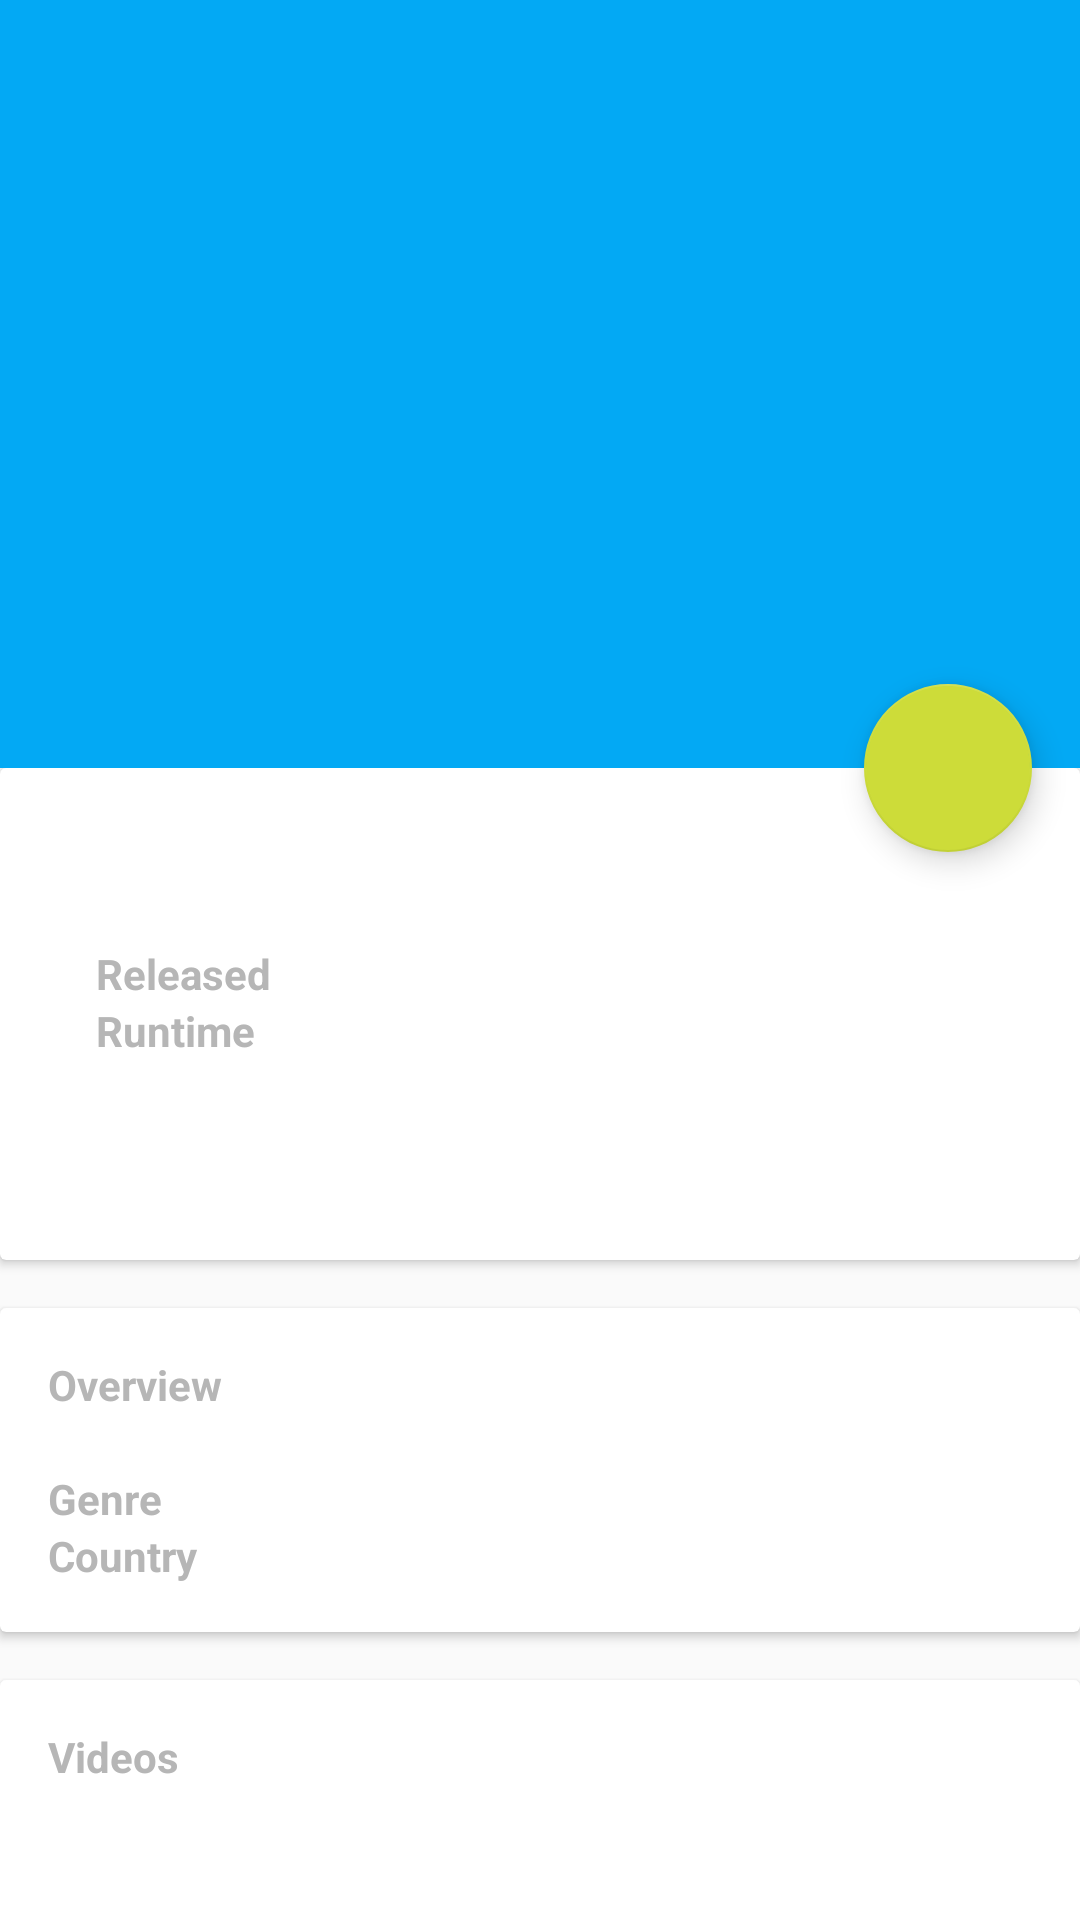

The Android layout XML behind this screen, and the referenced resources:
<!-- AndroidManifest.xml: application theme AppTheme -->
<!-- res/layout/fragment_movie_detail.xml -->
<android.support.design.widget.CoordinatorLayout xmlns:android="http://schemas.android.com/apk/res/android"
    xmlns:app="http://schemas.android.com/apk/res-auto"
    xmlns:card_view="http://schemas.android.com/tools"
    android:id="@+id/rootLayout"
    android:layout_width="match_parent"
    android:layout_height="match_parent">

    

    <android.support.design.widget.AppBarLayout xmlns:android="http://schemas.android.com/apk/res/android"
        xmlns:app="http://schemas.android.com/apk/res-auto"
        android:id="@+id/detailToolbar"
        android:layout_width="match_parent"
        android:layout_height="256dp"
        android:theme="@style/ThemeOverlay.AppCompat.Dark.ActionBar">

        <android.support.design.widget.CollapsingToolbarLayout
            android:id="@+id/collapsingToolbarLayout"
            android:layout_width="match_parent"
            android:layout_height="match_parent"
            app:contentScrim="?attr/colorPrimary"
            app:expandedTitleMarginStart="64dp"
            app:layout_scrollFlags="scroll|exitUntilCollapsed">

            <ImageView
                android:id="@+id/backdrop_image"
                android:layout_width="match_parent"
                android:layout_height="match_parent"
                android:scaleType="centerCrop"
                app:layout_collapseMode="parallax"
                app:layout_collapseParallaxMultiplier="0.7" />

            <android.support.v7.widget.Toolbar
                android:id="@+id/toolbar_detail"
                android:layout_width="match_parent"
                android:layout_height="?attr/actionBarSize"
                app:layout_collapseMode="pin"
                app:popupTheme="@style/ThemeOverlay.AppCompat.Light"
                app:theme="@style/ThemeOverlay.AppCompat.Dark.ActionBar" />

        </android.support.design.widget.CollapsingToolbarLayout>
    </android.support.design.widget.AppBarLayout>

    <android.support.v4.widget.NestedScrollView
        android:layout_width="match_parent"
        android:layout_height="match_parent"
        app:layout_behavior="@string/appbar_scrolling_view_behavior">

        <LinearLayout
            android:layout_width="match_parent"
            android:layout_height="match_parent"
            android:orientation="vertical">

            <android.support.v7.widget.CardView
                style="@style/card"
                card_view:cardCornerRadius="0dp">

                <LinearLayout
                    style="@style/section"
                    android:orientation="horizontal">

                    <ImageView
                        android:id="@+id/poster_image"
                        android:layout_width="wrap_content"
                        android:layout_height="wrap_content" />

                    <LinearLayout
                        android:layout_width="0dp"
                        android:layout_height="wrap_content"
                        android:layout_weight="1"
                        android:orientation="vertical"
                        android:padding="16dp">

                        <TextView
                            android:id="@+id/original_title"
                            style="@style/movie_title" />

                        <RelativeLayout
                            android:layout_width="wrap_content"
                            android:layout_height="wrap_content">

                            <TextView
                                android:id="@+id/filed_release_date"
                                style="@style/movie_detail"
                                android:text="@string/movie_detail_released" />

                            <TextView
                                android:id="@+id/release_date"
                                android:layout_width="wrap_content"
                                android:layout_height="wrap_content"
                                android:layout_toRightOf="@+id/filed_release_date" />

                        </RelativeLayout>

                        <RelativeLayout
                            android:layout_width="wrap_content"
                            android:layout_height="wrap_content">

                            <TextView
                                android:id="@+id/field_runtime"
                                style="@style/movie_detail"
                                android:text="@string/movie_detail_runtime"

                                />

                            <TextView
                                android:id="@+id/runtime"
                                android:layout_width="wrap_content"
                                android:layout_height="wrap_content"
                                android:layout_toRightOf="@+id/field_runtime" />
                        </RelativeLayout>

                        <TextView
                            android:id="@+id/average_vote"
                            android:layout_width="wrap_content"
                            android:layout_height="wrap_content"
                            android:layout_marginTop="16dp"
                            android:drawableLeft="@drawable/ic_star_black_48dp"
                            android:drawablePadding="8dp"
                            android:gravity="center_vertical" />
                    </LinearLayout>
                </LinearLayout>
            </android.support.v7.widget.CardView>


            <android.support.v7.widget.CardView
                style="@style/card"
                card_view:cardCornerRadius="0dp">

                <LinearLayout
                    style="@style/section"
                    android:orientation="vertical">

                    <TextView
                        style="@style/movie_detail"
                        android:text="@string/movie_detail_overview" />

                    <TextView
                        android:id="@+id/overview"
                        style="@style/movie_overview"
                        android:onClick="expandOverview" />

                    <RelativeLayout
                        android:layout_width="wrap_content"
                        android:layout_height="wrap_content">

                        <TextView
                            android:id="@+id/field_genre"
                            style="@style/movie_detail"
                            android:text="@string/movie_detail_genre" />

                        <TextView
                            android:id="@+id/genre"
                            android:layout_width="wrap_content"
                            android:layout_height="wrap_content"
                            android:layout_toRightOf="@+id/field_genre" />
                    </RelativeLayout>

                    <RelativeLayout
                        android:layout_width="wrap_content"
                        android:layout_height="wrap_content">

                        <TextView
                            android:id="@+id/field_countries"
                            style="@style/movie_detail"
                            android:text="@string/movie_detail_countries" />

                        <TextView
                            android:id="@+id/countries"
                            android:layout_width="wrap_content"
                            android:layout_height="wrap_content"
                            android:layout_toRightOf="@+id/field_countries" />
                    </RelativeLayout>


                </LinearLayout>
            </android.support.v7.widget.CardView>

            <android.support.v7.widget.CardView
                style="@style/card"
                card_view:cardCornerRadius="0dp">

                <LinearLayout
                    style="@style/section"
                    android:orientation="vertical">

                    <TextView
                        style="@style/movie_detail"
                        android:text="@string/movie_detail_videos" />

                    <android.support.v7.widget.RecyclerView
                        android:id="@+id/rvVideos"
                        android:layout_width="match_parent"
                        android:layout_height="wrap_content"
                        android:minHeight="128dp" />
                </LinearLayout>
            </android.support.v7.widget.CardView>

            <android.support.v7.widget.CardView
                style="@style/card"
                card_view:cardCornerRadius="0dp">

                <LinearLayout
                    style="@style/section"
                    android:orientation="vertical">

                    <TextView
                        style="@style/movie_detail"
                        android:text="@string/movie_detail_reviews" />

                    <android.support.v7.widget.RecyclerView
                        android:layout_width="match_parent"
                        android:layout_height="wrap_content"
                        android:id="@+id/rvReviews"
                        android:minHeight="128dp" />
                </LinearLayout>
            </android.support.v7.widget.CardView>
        </LinearLayout>
    </android.support.v4.widget.NestedScrollView>

    <android.support.design.widget.FloatingActionButton
        android:id="@+id/fabBtnFav"
        style="@style/floating_action_button"
        android:src="@drawable/ic_favorite_white_48dp"
        app:fabSize="normal"
        app:layout_anchor="@id/detailToolbar"
        app:layout_anchorGravity="bottom|right|end"
        />
</android.support.design.widget.CoordinatorLayout>
<!-- res/layout/toolbar_detail.xml (included above) -->
<android.support.design.widget.AppBarLayout
    android:id="@+id/detailToolbar"
    android:layout_width="match_parent"
    android:layout_height="256dp"
    xmlns:app="http://schemas.android.com/apk/res-auto"
    android:theme="@style/ThemeOverlay.AppCompat.Dark.ActionBar"
    xmlns:android="http://schemas.android.com/apk/res/android">

    <android.support.design.widget.CollapsingToolbarLayout
        android:id="@+id/collapsingToolbarLayout"
        android:layout_width="match_parent"
        android:layout_height="match_parent"
        app:contentScrim="?attr/colorPrimary"
        app:expandedTitleMarginStart="64dp"
        app:layout_scrollFlags="scroll|exitUntilCollapsed">

        <ImageView
            android:id="@+id/backdrop_image"
            android:layout_width="match_parent"
            android:layout_height="match_parent"
            android:scaleType="centerCrop"
            app:layout_collapseMode="parallax"
            app:layout_collapseParallaxMultiplier="0.7" />

        <android.support.v7.widget.Toolbar
            android:id="@+id/toolbar"
            android:layout_width="match_parent"
            android:layout_height="?attr/actionBarSize"
            app:layout_collapseMode="pin"
            app:popupTheme="@style/ThemeOverlay.AppCompat.Light"
            app:theme="@style/ThemeOverlay.AppCompat.Dark.ActionBar" />

    </android.support.design.widget.CollapsingToolbarLayout>

</android.support.design.widget.AppBarLayout>
<!-- resources referenced by this layout -->
<resources>
  <string name="movie_detail_countries">Country</string>
  <string name="movie_detail_genre">Genre</string>
  <string name="movie_detail_overview">Overview</string>
  <string name="movie_detail_released">Released</string>
  <string name="movie_detail_reviews">Reviews</string>
  <string name="movie_detail_runtime">Runtime</string>
  <string name="movie_detail_videos">Videos</string>
  <style name="card">
          <item name="android:layout_width">match_parent</item>
          <item name="android:layout_height">wrap_content</item>
          <item name="android:layout_marginBottom">16dp</item>
      </style>
  <style name="floating_action_button">
          <item name="android:layout_width">wrap_content</item>
          <item name="android:layout_height">wrap_content</item>
          <item name="android:layout_gravity">bottom|right</item>
          <item name="android:layout_marginLeft">0dp</item>
          <item name="android:layout_marginTop">-16dp</item>
          <item name="android:layout_marginRight">8dp</item>
          <item name="android:layout_marginBottom">0dp</item>
      </style>
  <style name="movie_detail">
          <item name="android:layout_width">wrap_content</item>
          <item name="android:layout_height">wrap_content</item>
          <item name="android:textColor">@color/textSubtitle</item>
          <item name="android:textStyle">bold</item>
          <item name="android:layout_marginRight">8dp</item>
      </style>
  <style name="movie_overview">
          <item name="android:layout_width">match_parent</item>
          <item name="android:layout_height">wrap_content</item>
          <item name="android:maxLines">3</item>
          <item name="android:ellipsize">end</item>
      </style>
  <style name="movie_title">
          <item name="android:layout_width">wrap_content</item>
          <item name="android:layout_height">wrap_content</item>
          <item name="android:textSize">20sp</item>
          <item name="android:textColor">@color/textPrimary</item>
          <item name="android:singleLine">true</item>
          <item name="android:maxLines">1</item>
          <item name="android:ellipsize">marquee</item>
          <item name="android:marqueeRepeatLimit">marquee_forever</item>
      </style>
  <style name="section">
          <item name="android:layout_width">match_parent</item>
          <item name="android:layout_height">wrap_content</item>
          <item name="android:padding">16dp</item>
      </style>
  <style name="AppTheme" parent="Theme.AppCompat.Light.DarkActionBar">
          
          <item name="windowActionBar">false</item>
          <item name="windowNoTitle">true</item>
          <item name="colorPrimary">@color/colorPrimary</item>
          <item name="colorPrimaryDark">@color/colorPrimaryDark</item>
          <item name="colorAccent">@color/colorAccent</item>
          <item name="android:textColorPrimary">@color/textPrimary</item>
          <item name="android:textColorSecondary">@color/textSecondary</item>
      </style>
  <color name="textSubtitle">#B6B6B6</color>
  <color name="textPrimary">#212121</color>
  <color name="colorPrimary">#03A9F4</color>
  <color name="colorPrimaryDark">#0288D1</color>
  <color name="colorAccent">#CDDC39</color>
  <color name="textSecondary">#727272</color>
</resources>
